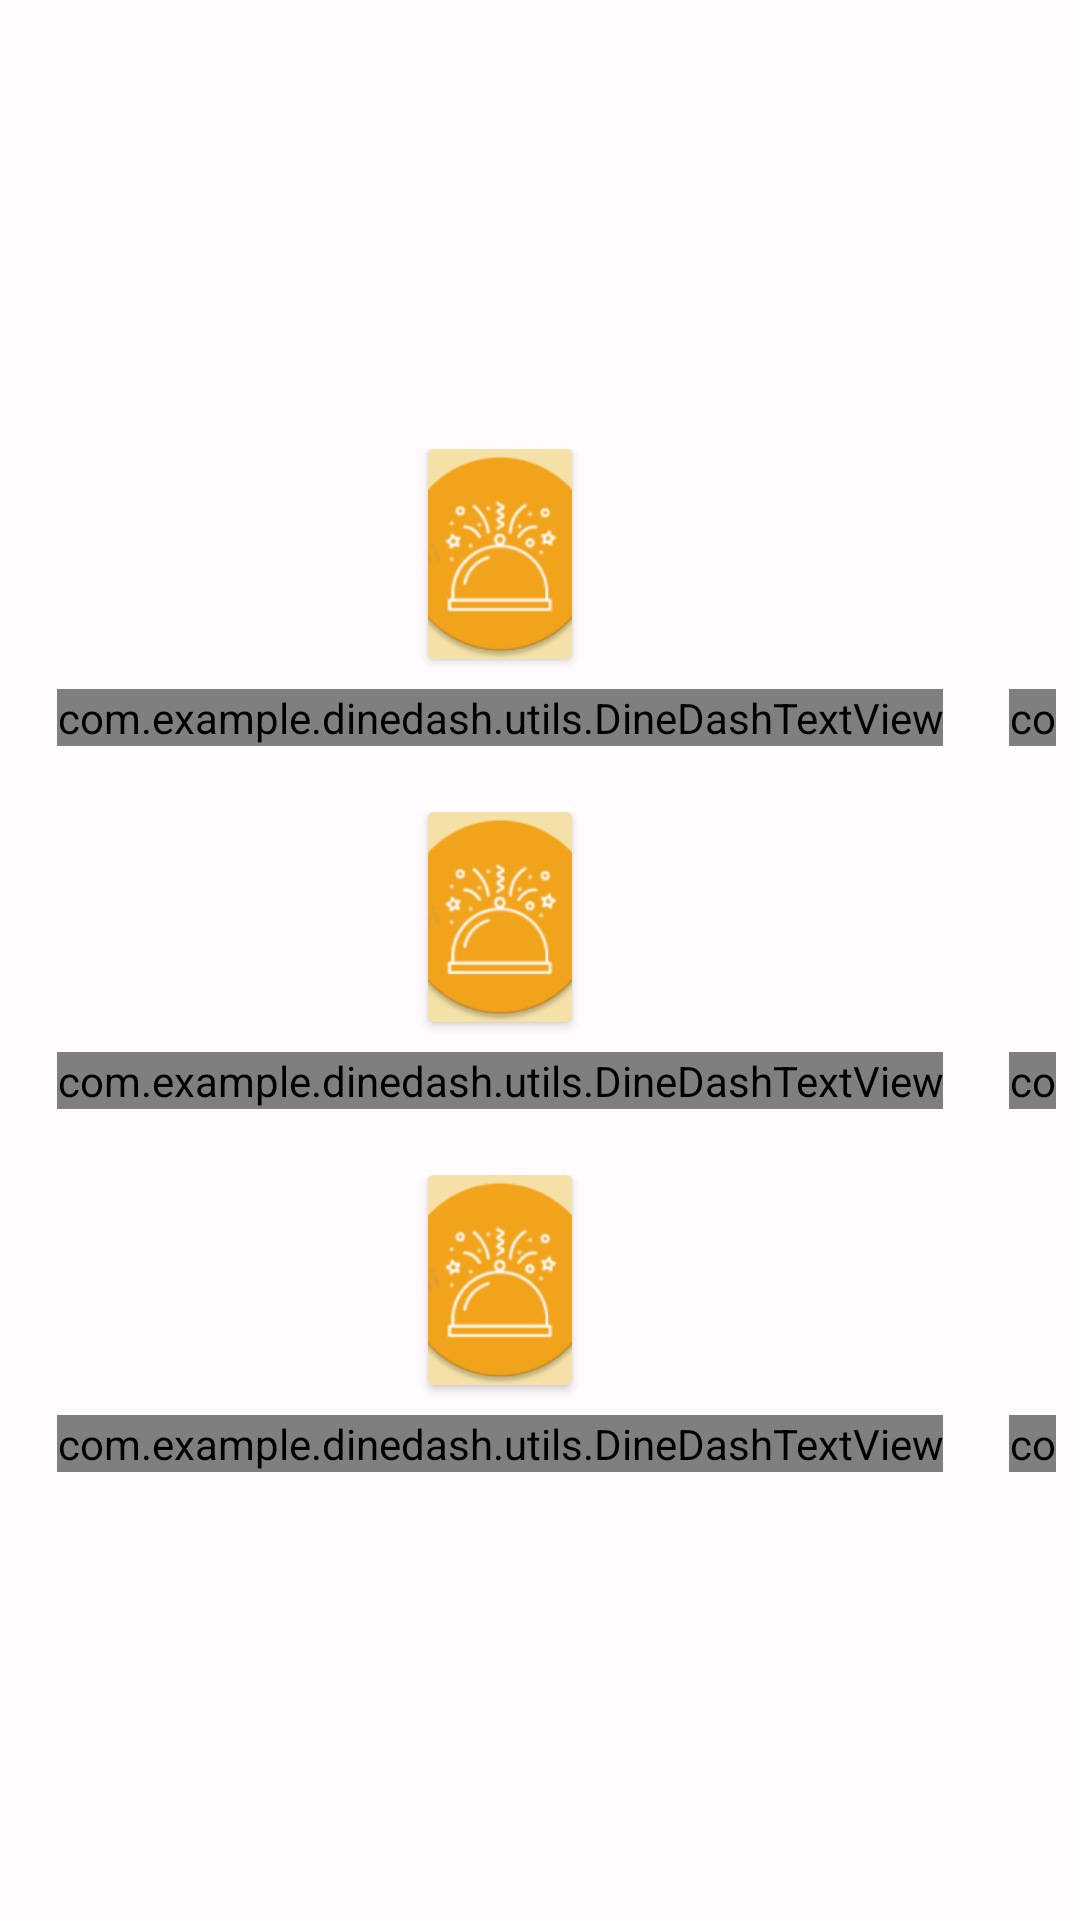

Produce the Android XML layout that renders to this screen, including the resource entries it uses.
<!-- AndroidManifest.xml: application theme AppTheme -->
<!-- res/layout/home_products_shimmer.xml -->
<?xml version="1.0" encoding="utf-8"?>
<androidx.constraintlayout.widget.ConstraintLayout xmlns:android="http://schemas.android.com/apk/res/android"
    android:layout_width="match_parent"
    android:layout_height="330dp"
    xmlns:app="http://schemas.android.com/apk/res-auto">

    <GridLayout
        android:id="@+id/grid_layout"
        android:layout_width="match_parent"
        android:layout_height="wrap_content"
        android:columnCount="4"
        android:rowCount="3"
        android:columnOrderPreserved="true"
        android:alignmentMode="alignMargins"
        android:layout_margin="8dp"
        app:layout_constraintStart_toStartOf="parent"
        app:layout_constraintEnd_toEndOf="parent"
        app:layout_constraintTop_toTopOf="parent"
        app:layout_constraintBottom_toBottomOf="parent"
        >
        <include layout="@layout/product_type_shimmer"
            android:layout_margin="6dp"
            android:layout_height="wrap_content"
            android:layout_width="wrap_content"/>
        <include layout="@layout/product_type_shimmer"
            android:layout_margin="6dp"
            android:layout_height="wrap_content"
            android:layout_width="wrap_content"/>
        <include layout="@layout/product_type_shimmer"
            android:layout_margin="6dp"
            android:layout_height="wrap_content"
            android:layout_width="wrap_content"/>
        <include layout="@layout/product_type_shimmer"
            android:layout_margin="6dp"
            android:layout_height="wrap_content"
            android:layout_width="wrap_content"/>
        <include layout="@layout/product_type_shimmer"
            android:layout_margin="6dp"
            android:layout_height="wrap_content"
            android:layout_width="wrap_content"/>
        <include layout="@layout/product_type_shimmer"
            android:layout_margin="6dp"
            android:layout_height="wrap_content"
            android:layout_width="wrap_content"/>
        <include layout="@layout/product_type_shimmer"
            android:layout_margin="6dp"
            android:layout_height="wrap_content"
            android:layout_width="wrap_content"/>
        <include layout="@layout/product_type_shimmer"
            android:layout_margin="6dp"
            android:layout_height="wrap_content"
            android:layout_width="wrap_content"/>
        <include layout="@layout/product_type_shimmer"
            android:layout_margin="6dp"
            android:layout_height="wrap_content"
            android:layout_width="wrap_content"/>
        <include layout="@layout/product_type_shimmer"
            android:layout_margin="6dp"
            android:layout_height="wrap_content"
            android:layout_width="wrap_content"/>
        <include layout="@layout/product_type_shimmer"
            android:layout_margin="6dp"
            android:layout_height="wrap_content"
            android:layout_width="wrap_content"/>
        <include layout="@layout/product_type_shimmer"
            android:layout_margin="6dp"
            android:layout_height="wrap_content"
            android:layout_width="wrap_content"/>

    </GridLayout>
</androidx.constraintlayout.widget.ConstraintLayout>
<!-- res/layout/product_type_shimmer.xml (included above) -->
<?xml version="1.0" encoding="utf-8"?>
<androidx.constraintlayout.widget.ConstraintLayout xmlns:android="http://schemas.android.com/apk/res/android"
    android:layout_width="90dp"
    android:layout_height="105dp"
    android:layout_marginBottom="5dp"
    android:padding="5dp"
    android:layout_gravity="fill_horizontal"
    xmlns:app="http://schemas.android.com/apk/res-auto">
    <androidx.cardview.widget.CardView
        app:layout_constraintTop_toTopOf="parent"
        android:id="@+id/image_card"
        android:layout_width="match_parent"
        android:layout_height="70dp"
        android:padding="10dp"
        app:cardBackgroundColor="@color/md_theme_dark_onTertiaryContainer"
        app:layout_constraintStart_toStartOf="parent"
        app:layout_constraintEnd_toEndOf="parent"
        >
        <ImageView
            android:layout_gravity="center_horizontal"
            android:id="@+id/product_image"
            android:layout_width="match_parent"
            android:layout_height="match_parent"
            android:scaleType="centerCrop"
            android:src="@mipmap/ic_launcher_round"
            android:background="@color/md_theme_dark_onTertiaryContainer"/>
    </androidx.cardview.widget.CardView>
    <com.example.dinedash.utils.DineDashTextView
        android:id="@+id/product_name"
        android:layout_width="wrap_content"
        android:layout_height="wrap_content"
        android:text="                 "
        android:background="@color/md_theme_dark_onTertiaryContainer"
        android:layout_marginTop="10dp"
        app:layout_constraintStart_toStartOf="parent"
        app:layout_constraintEnd_toEndOf="parent"
        app:layout_constraintTop_toBottomOf="@+id/image_card"
        app:layout_constraintBottom_toBottomOf="parent"/>
</androidx.constraintlayout.widget.ConstraintLayout>
<!-- resources referenced by this layout -->
<resources>
  <color name="md_theme_dark_onTertiaryContainer">#F5E1A7</color>
  <style name="AppTheme" parent="Theme.Material3.Light.NoActionBar">
          <item name="android:windowSplashScreenBackground" tools:targetApi="s">@color/md_theme_light_primaryContainer</item>
          <item name="colorPrimary">@color/md_theme_light_primary</item>
          <item name="colorOnPrimary">@color/md_theme_light_onPrimary</item>
          <item name="colorPrimaryContainer">@color/md_theme_light_primaryContainer</item>
          <item name="colorOnPrimaryContainer">@color/md_theme_light_onPrimaryContainer</item>
          <item name="colorSecondary">@color/md_theme_light_secondary</item>
          <item name="colorOnSecondary">@color/md_theme_light_onSecondary</item>
          <item name="colorSecondaryContainer">@color/md_theme_light_secondaryContainer</item>
          <item name="colorOnSecondaryContainer">@color/md_theme_light_onSecondaryContainer</item>
          <item name="colorTertiary">@color/md_theme_light_tertiary</item>
          <item name="colorOnTertiary">@color/md_theme_light_onTertiary</item>
          <item name="colorTertiaryContainer">@color/md_theme_light_tertiaryContainer</item>
          <item name="colorOnTertiaryContainer">@color/md_theme_light_onTertiaryContainer</item>
          <item name="colorError">@color/md_theme_light_error</item>
          <item name="colorErrorContainer">@color/md_theme_light_errorContainer</item>
          <item name="colorOnError">@color/md_theme_light_onError</item>
          <item name="colorOnErrorContainer">@color/md_theme_light_onErrorContainer</item>
          <item name="android:colorBackground">@color/md_theme_light_background</item>
          <item name="colorOnBackground">@color/md_theme_light_onBackground</item>
          <item name="colorSurface">@color/md_theme_light_surface</item>
          <item name="colorOnSurface">@color/md_theme_light_onSurface</item>
          <item name="colorSurfaceVariant">@color/md_theme_light_surfaceVariant</item>
          <item name="colorOnSurfaceVariant">@color/md_theme_light_onSurfaceVariant</item>
          <item name="colorOutline">@color/md_theme_light_outline</item>
          <item name="colorOnSurfaceInverse">@color/md_theme_light_inverseOnSurface</item>
          <item name="colorSurfaceInverse">@color/md_theme_light_inverseSurface</item>
          <item name="colorPrimaryInverse">@color/md_theme_light_inversePrimary</item>
      </style>
  <color name="md_theme_light_primaryContainer">#FFDBD1</color>
  <color name="md_theme_light_primary">#B02F00</color>
  <color name="md_theme_light_onPrimary">#FFFFFF</color>
  <color name="md_theme_light_onPrimaryContainer">#3B0900</color>
  <color name="md_theme_light_secondary">#2B5BB5</color>
  <color name="md_theme_light_onSecondary">#FFFFFF</color>
  <color name="md_theme_light_secondaryContainer">#D9E2FF</color>
  <color name="md_theme_light_onSecondaryContainer">#001945</color>
  <color name="md_theme_light_tertiary">#6C5D2F</color>
  <color name="md_theme_light_onTertiary">#FFFFFF</color>
  <color name="md_theme_light_tertiaryContainer">#F5E1A7</color>
  <color name="md_theme_light_onTertiaryContainer">#231B00</color>
  <color name="md_theme_light_error">#BA1A1A</color>
  <color name="md_theme_light_errorContainer">#FFDAD6</color>
  <color name="md_theme_light_onError">#FFFFFF</color>
  <color name="md_theme_light_onErrorContainer">#410002</color>
  <color name="md_theme_light_background">#FFFBFF</color>
  <color name="md_theme_light_onBackground">#201A18</color>
  <color name="md_theme_light_surface">#FFFBFF</color>
  <color name="md_theme_light_onSurface">#201A18</color>
  <color name="md_theme_light_surfaceVariant">#F5DED8</color>
  <color name="md_theme_light_onSurfaceVariant">#53433F</color>
  <color name="md_theme_light_outline">#85736E</color>
  <color name="md_theme_light_inverseOnSurface">#FBEEEB</color>
  <color name="md_theme_light_inverseSurface">#362F2D</color>
  <color name="md_theme_light_inversePrimary">#FFB5A0</color>
</resources>
